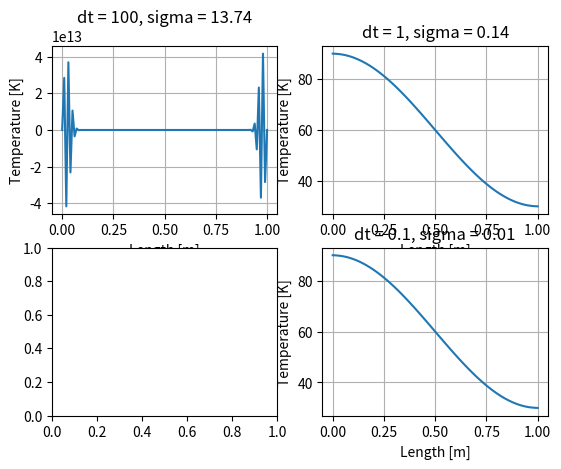

The script that saved this image:
"""
MECH3750: PBL Week 7

[redacted]

Heat transfer in slender rods
"""

import numpy as np
import matplotlib.pyplot as plt
# find intial values
n = 100
L = 1
def T0(x, n):
    L = 1
    dx = L/(n-1)
    return 30*(np.cos((x*np.pi*dx)/L)+2)

Tint = []
for i in range(100):
    Tint.append(T0(i,100))

# Function for general case

def T(dt,n,nt):
    L = 1
    rho = 7860
    Cp = 490
    k = 54
    dx = L/(n-1)

    
    # Big solution matrix
    sigma = dt/dx**2 * k/(rho*Cp)
    


    M1 = np.diag([sigma]*(n-1), k=1)
    M2 = np.diag([1-2*sigma]*n, k=0)
    M3 = np.diag([sigma]*(n-1), k=-1)

    M = M1+M2+M3

    M[0,:] = 0
    M[0,0]=1 
    M[-1,:] = 0
    M[-1,-1] = 1
  
    Told = Tint
    
    Tnew = M @ Told
    x = np.linspace(0,L,n)

    for j in range(nt):
        T = M @ Told
        Told = T

    
    return x, T, sigma

print('dt = 1000')
#print(T(1000,100))
#print('dt = 2000')
#print(T(2000,100))
#print('dt = 3000')
#print(T(3000,100))
#print('dt = 10000')
#print(T(10000,100))

sol = T(100,100,10)
sol1 = T(1,100,10)
sol2 = T(0.1,100,100)



fig, ax = plt.subplots(2,2)

ax[0,0].plot(sol[0],sol[1])
ax[0,0].grid()
ax[0,0].set_title('dt = 100, sigma = '+ str(round(sol[2],2)))
ax[0,0].set_ylabel('Temperature [K]')
ax[0,0].set_xlabel('Length [m]')

ax[0,1].plot(sol1[0],sol1[1])
ax[0,1].grid()
ax[0,1].set_title('dt = 1, sigma = '+ str(round(sol1[2],2)))
ax[0,1].set_ylabel('Temperature [K]')
ax[0,1].set_xlabel('Length [m]')

ax[1,1].plot(sol2[0],sol2[1])
ax[1,1].grid()
ax[1,1].set_title('dt = 0.1, sigma = '+ str(round(sol2[2],2)))
ax[1,1].set_ylabel('Temperature [K]')
ax[1,1].set_xlabel('Length [m]')

plt.show()


